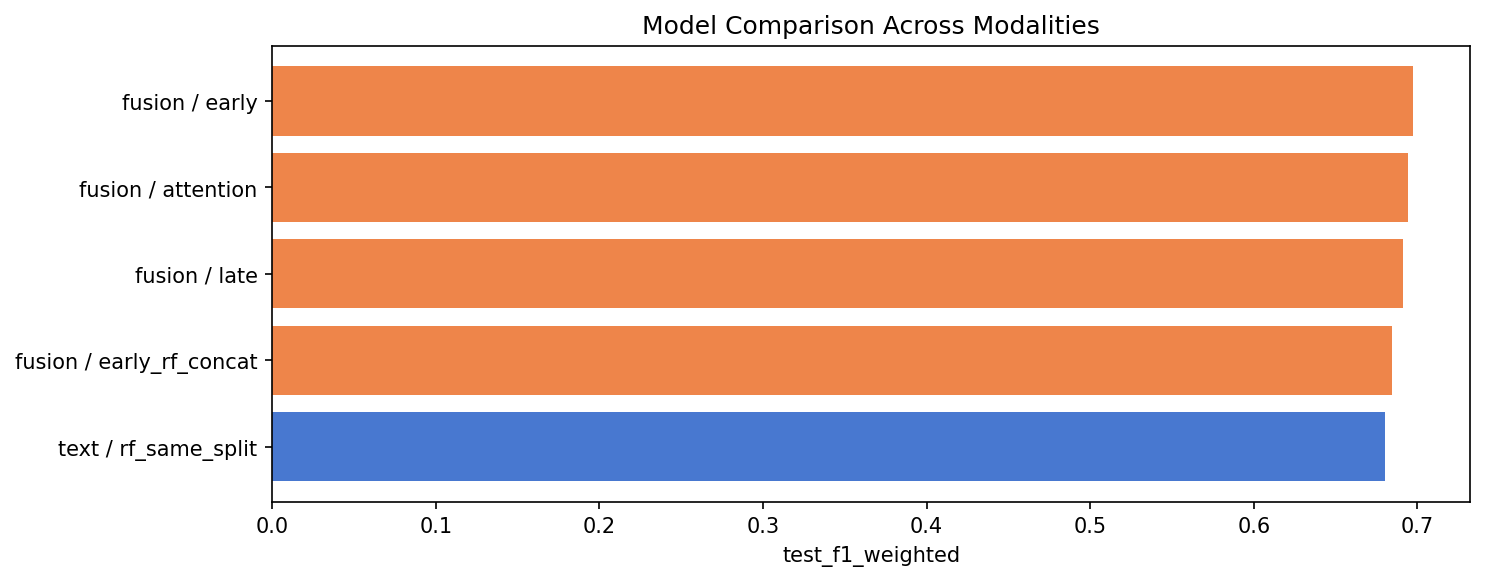

Values plotted in this chart, from the file beside it:
modality, model, task, test_accuracy, test_f1_macro, test_f1_weighted, test_roc_auc
text, rf_same_split, classification, 0.6733, 0.6717, 0.6804, 0.7648
fusion, early_rf_concat, classification, 0.6767, 0.6744, 0.6846, 0.7705
fusion, early, classification, 0.6883, 0.6849, 0.6973, 0.7789
fusion, late, classification, 0.6833, 0.6809, 0.6914, 0.7749
fusion, attention, classification, 0.685, 0.6815, 0.6941, 0.7736
